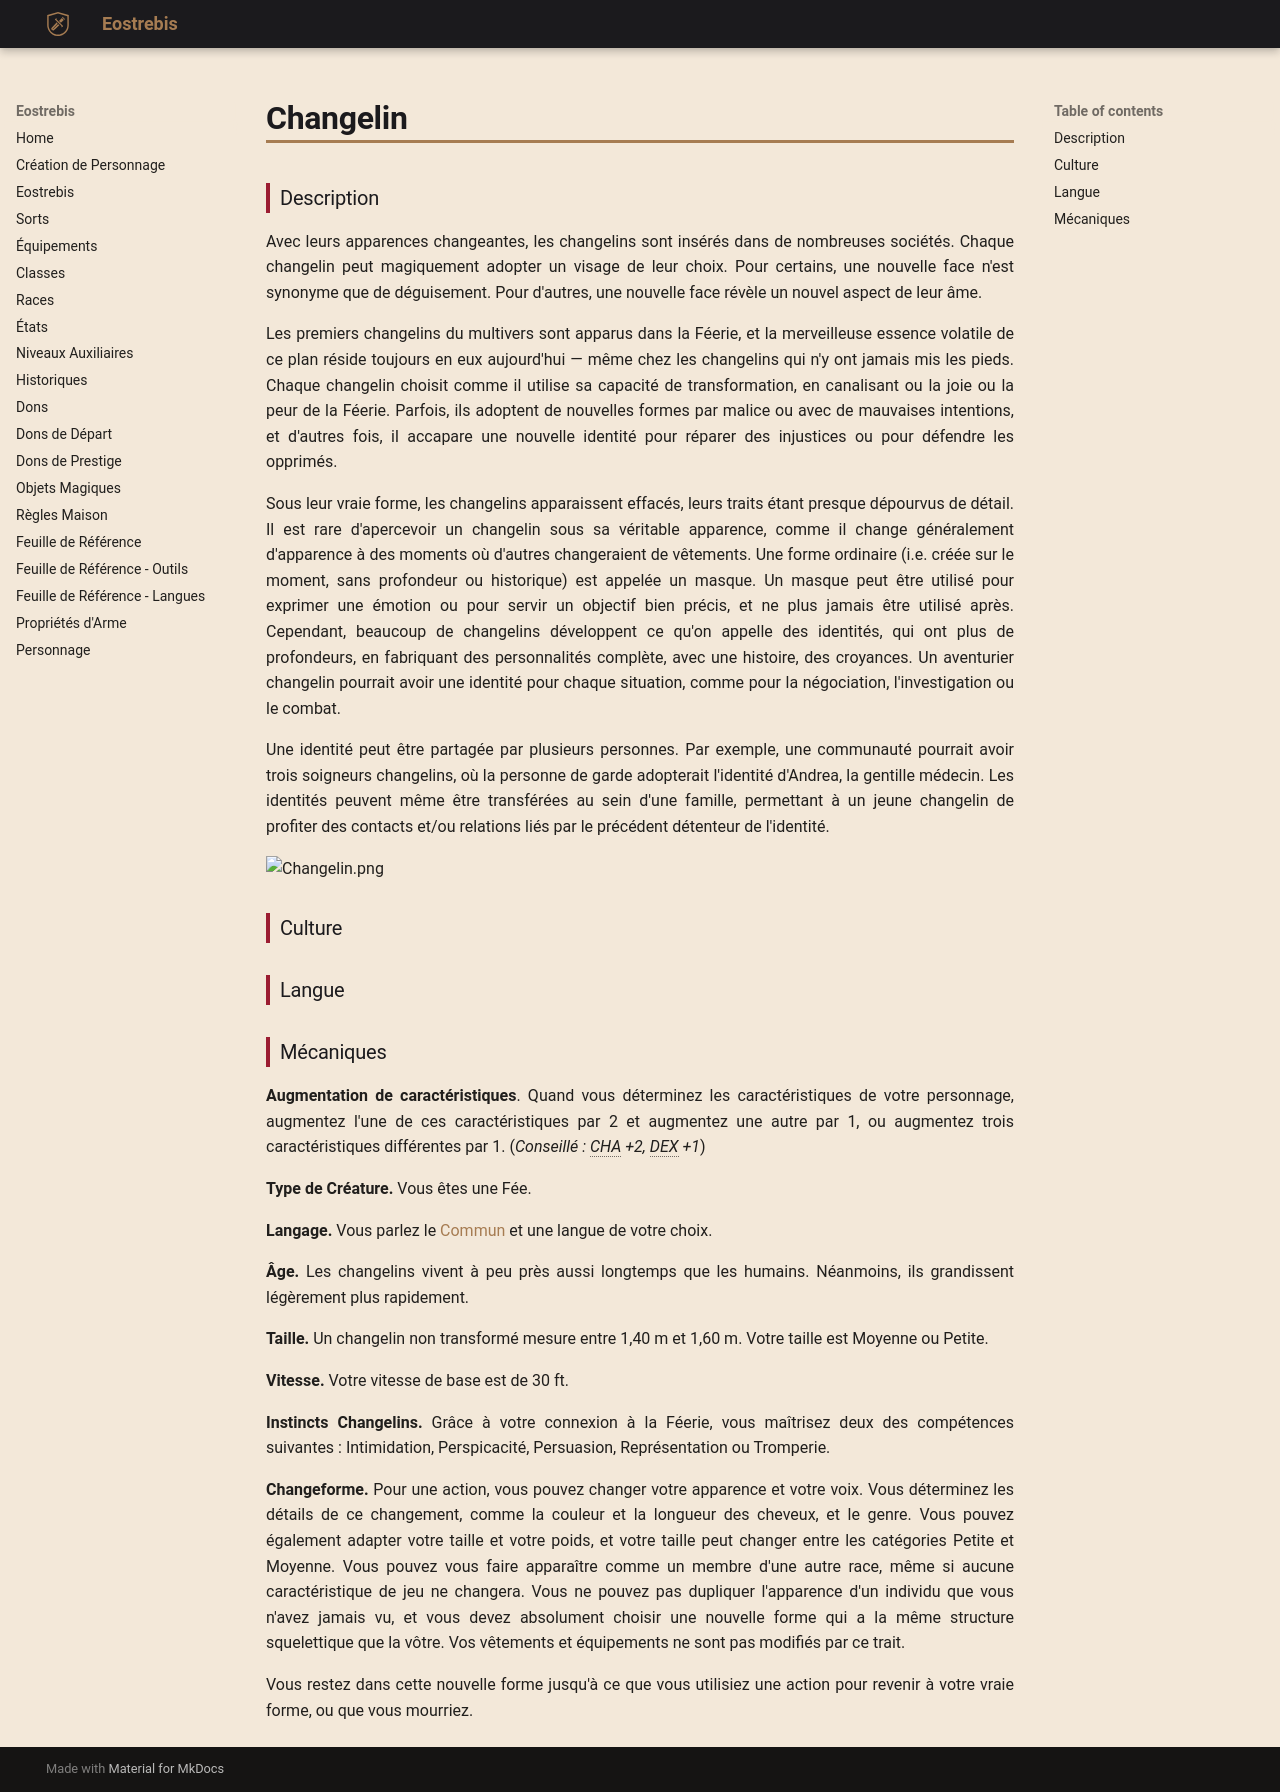

repository: Eostrebis/5e.VF · page: races/Changelin/index.html · generator: mkdocs

---
subrace: false
writing_status: finished
---
### Description

Avec leurs apparences changeantes, les changelins sont insérés dans de nombreuses sociétés. Chaque changelin peut magiquement adopter un visage de leur choix. Pour certains, une nouvelle face n'est synonyme que de déguisement. Pour d'autres, une nouvelle face révèle un nouvel aspect de leur âme.

Les premiers changelins du multivers sont apparus dans la Féerie, et la merveilleuse essence volatile de ce plan réside toujours en eux aujourd'hui — même chez les changelins qui n'y ont jamais mis les pieds. Chaque changelin choisit comme il utilise sa capacité de transformation, en canalisant ou la joie ou la peur de la Féerie. Parfois, ils adoptent de nouvelles formes par malice ou avec de mauvaises intentions, et d'autres fois, il accapare une nouvelle identité pour réparer des injustices ou pour défendre les opprimés.

Sous leur vraie forme, les changelins apparaissent effacés, leurs traits étant presque dépourvus de détail. Il est rare d'apercevoir un changelin sous sa véritable apparence, comme il change généralement d'apparence à des moments où d'autres changeraient de vêtements. Une forme ordinaire (i.e. créée sur le moment, sans profondeur ou historique) est appelée un masque. Un masque peut être utilisé pour exprimer une émotion ou pour servir un objectif bien précis, et ne plus jamais être utilisé après. Cependant, beaucoup de changelins développent ce qu'on appelle des identités, qui ont plus de profondeurs, en fabriquant des personnalités complète, avec une histoire, des croyances. Un aventurier changelin pourrait avoir une identité pour chaque situation, comme pour la négociation, l'investigation ou le combat.

Une identité peut être partagée par plusieurs personnes. Par exemple, une communauté pourrait avoir trois soigneurs changelins, où la personne de garde adopterait l'identité d'Andrea, la gentille médecin. Les identités peuvent même être transférées au sein d'une famille, permettant à un jeune changelin de profiter des contacts et/ou relations liés par le précédent détenteur de l'identité.

![[Changelin.png]]
### Culture

### Langue

### Mécaniques

**Augmentation de caractéristiques**. Quand vous déterminez les caractéristiques de votre personnage, augmentez l'une de ces caractéristiques par 2 et augmentez une autre par 1, ou augmentez trois caractéristiques différentes par 1. (*Conseillé : CHA +2, DEX +1*)

**Type de Créature.** Vous êtes une Fée.

**Langage.** Vous parlez le [[Langues#Commun|Commun]] et une langue de votre choix. 

**Âge.** Les changelins vivent à peu près aussi longtemps que les humains. Néanmoins, ils grandissent légèrement plus rapidement.

**Taille.** Un changelin non transformé mesure entre 1,40 m et 1,60 m. Votre taille est Moyenne ou Petite.

**Vitesse.** Votre vitesse de base est de 30 ft.

**Instincts Changelins.** Grâce à votre connexion à la Féerie, vous maîtrisez deux des compétences suivantes : Intimidation, Perspicacité, Persuasion, Représentation ou Tromperie.

**Changeforme.** Pour une action, vous pouvez changer votre apparence et votre voix. Vous déterminez les détails de ce changement, comme la couleur et la longueur des cheveux, et le genre. Vous pouvez également adapter votre taille et votre poids, et votre taille peut changer entre les catégories Petite et Moyenne. Vous pouvez vous faire apparaître comme un membre d'une autre race, même si aucune caractéristique de jeu ne changera. Vous ne pouvez pas dupliquer l'apparence d'un individu que vous n'avez jamais vu, et vous devez absolument choisir une nouvelle forme qui a la même structure squelettique que la vôtre. Vos vêtements et équipements ne sont pas modifiés par ce trait.

Vous restez dans cette nouvelle forme jusqu'à ce que vous utilisiez une action pour revenir à votre vraie forme, ou que vous mourriez.
